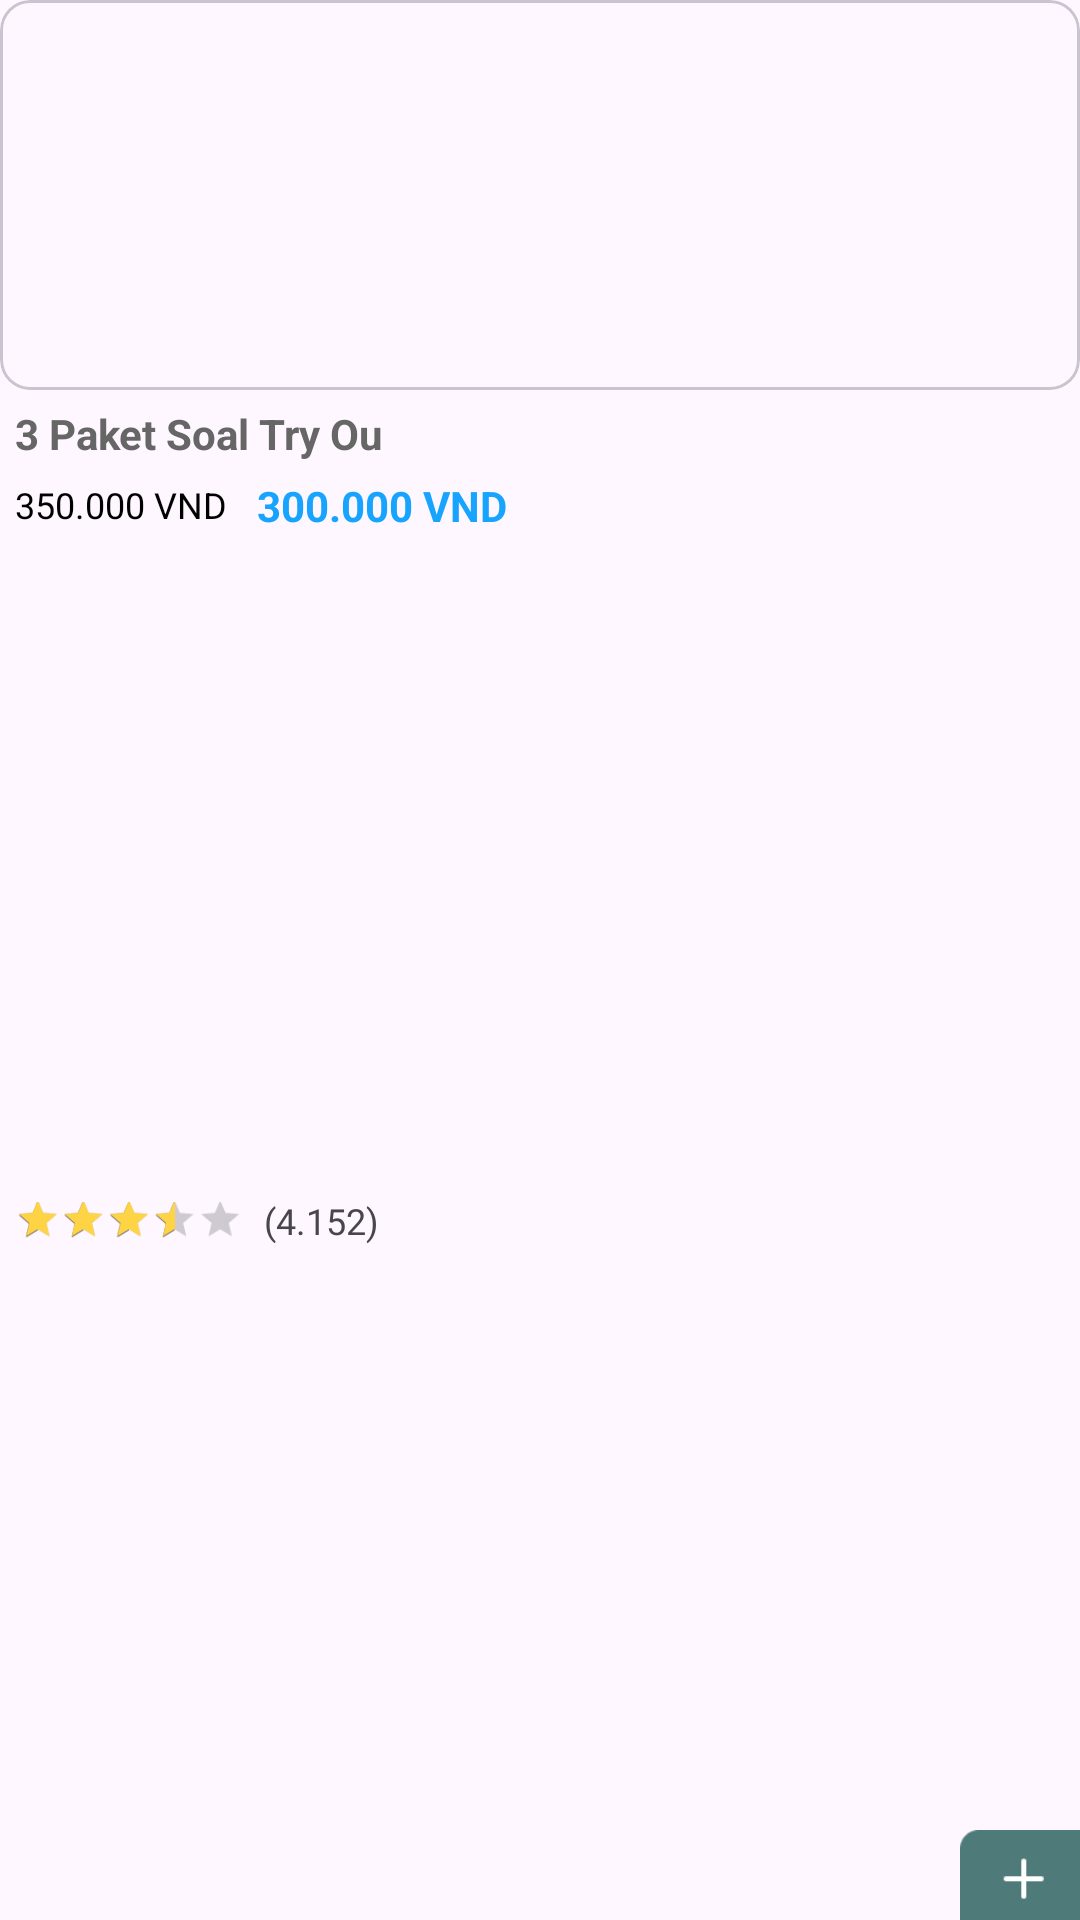

Reconstruct the res/layout file that produces this screen, plus the resources it refers to.
<!-- AndroidManifest.xml: application theme Theme.Auty -->
<!-- res/layout/recycle_item_course.xml -->
<?xml version="1.0" encoding="utf-8"?>
<androidx.constraintlayout.widget.ConstraintLayout xmlns:android="http://schemas.android.com/apk/res/android"
    xmlns:app="http://schemas.android.com/apk/res-auto"
    android:layout_width="220dp"
    android:layout_marginEnd="16dp"
    android:background="@drawable/background_home_course_recommend"
    android:layout_height="220dp">

    <com.google.android.material.card.MaterialCardView
        android:id="@+id/lo_content"
        android:layout_width="match_parent"
        android:layout_height="130dp"
        app:cardCornerRadius="10dp"
        android:background="@drawable/background_home_course_recommend"
        app:layout_constraintTop_toTopOf="parent">
        <ImageView
            android:scaleType="fitXY"
            android:id="@+id/iv_course_main"
            android:layout_width="match_parent"
            android:layout_height="match_parent"
            android:src="@drawable/ic_material_aytism"
            app:layout_constraintEnd_toEndOf="parent"
            app:layout_constraintStart_toStartOf="parent"
            app:layout_constraintTop_toTopOf="parent"/>

    </com.google.android.material.card.MaterialCardView>


    <TextView
        android:textStyle="bold"
        android:textColor="@color/gray_text"
        android:id="@+id/tv_course_title_main"
        android:layout_margin="5dp"
        android:text="3 Paket Soal Try Ou"
        android:layout_width="match_parent"
        android:maxLines="2"
        android:layout_height="wrap_content"
        app:layout_constraintTop_toBottomOf="@+id/lo_content">
    </TextView>


    <TextView
        android:id="@+id/tv_course_originalPrice_main"
        android:textColor="@color/black"
        android:layout_width="wrap_content"
        android:layout_height="wrap_content"
        android:layout_marginTop="6dp"
        android:layout_marginStart="5dp"
        android:textSize="12dp"
        android:textStyle="normal"
        android:text="350.000 VND"
        app:layout_constraintStart_toStartOf="parent"
        app:layout_constraintTop_toBottomOf="@+id/tv_course_title_main"/>


    <TextView
        android:id="@+id/tv_course_discountedPrice_main"
        android:layout_width="wrap_content"
        android:layout_height="wrap_content"
        android:layout_marginTop="5dp"
        android:textStyle="bold"
        android:layout_marginStart="10dp"
        android:text="300.000 VND"
        android:textColor="@color/bluePrimary"
        android:textSize="14dp"
        app:layout_constraintStart_toEndOf="@+id/tv_course_originalPrice_main"
        app:layout_constraintTop_toBottomOf="@+id/tv_course_title_main"/>


    <LinearLayout
        android:id="@+id/linearLayout9"
        android:layout_width="80dp"
        android:layout_height="20dp"
        android:layout_marginStart="3dp"
        app:layout_constraintBottom_toBottomOf="parent"
        app:layout_constraintStart_toStartOf="parent"
        app:layout_constraintTop_toBottomOf="@+id/tv_course_originalPrice_main">

        <androidx.appcompat.widget.AppCompatRatingBar
            android:id="@+id/ratingbar_main"
            style="@style/Widget.AppCompat.RatingBar.Small"
            android:layout_width="match_parent"
            android:layout_height="match_parent"
            android:numStars="5"
            android:padding="0dp"
            android:progressTint="@color/orange_option"
            android:rating="3.5"
            android:scaleX="0.95"
            android:scaleY="0.95"
            app:layout_constraintBottom_toBottomOf="parent"
            app:layout_constraintStart_toStartOf="parent" />

    </LinearLayout>

    <TextView
        android:id="@+id/tv_numRating_main"
        android:layout_width="wrap_content"
        android:layout_height="wrap_content"
        android:layout_marginStart="5dp"
        android:fontFamily="@font/app_font_light"
        android:layout_marginBottom="3dp"
        android:text="(4.152)"
        android:textSize="12dp"
        app:layout_constraintBottom_toBottomOf="parent"
        app:layout_constraintStart_toEndOf="@+id/linearLayout9"
        app:layout_constraintTop_toBottomOf="@+id/tv_course_originalPrice_main" />

    <ImageView
        android:layout_width="40dp"
        android:layout_height="30dp"
        android:scaleType="fitXY"
        android:background="@drawable/background_home_course_recommend"
        android:src="@drawable/ic_matertial_add_course"
        app:layout_constraintBottom_toBottomOf="parent"
        app:layout_constraintEnd_toEndOf="parent">

    </ImageView>



</androidx.constraintlayout.widget.ConstraintLayout>
<!-- resources referenced by this layout -->
<resources>
  <color name="black">#FF000000</color>
  <color name="bluePrimary">#17A4FE</color>
  <color name="gray_text">#666666</color>
  <color name="orange_option">#FED444</color>
  <!-- drawable ic_matertial_add_course: png bitmap (drawable, 588 bytes) -->
  <style name="Theme.Auty" parent="Base.Theme.Auty" />
  <style name="Base.Theme.Auty" parent="Theme.Material3.DayNight.NoActionBar">
          
          
      </style>
</resources>
